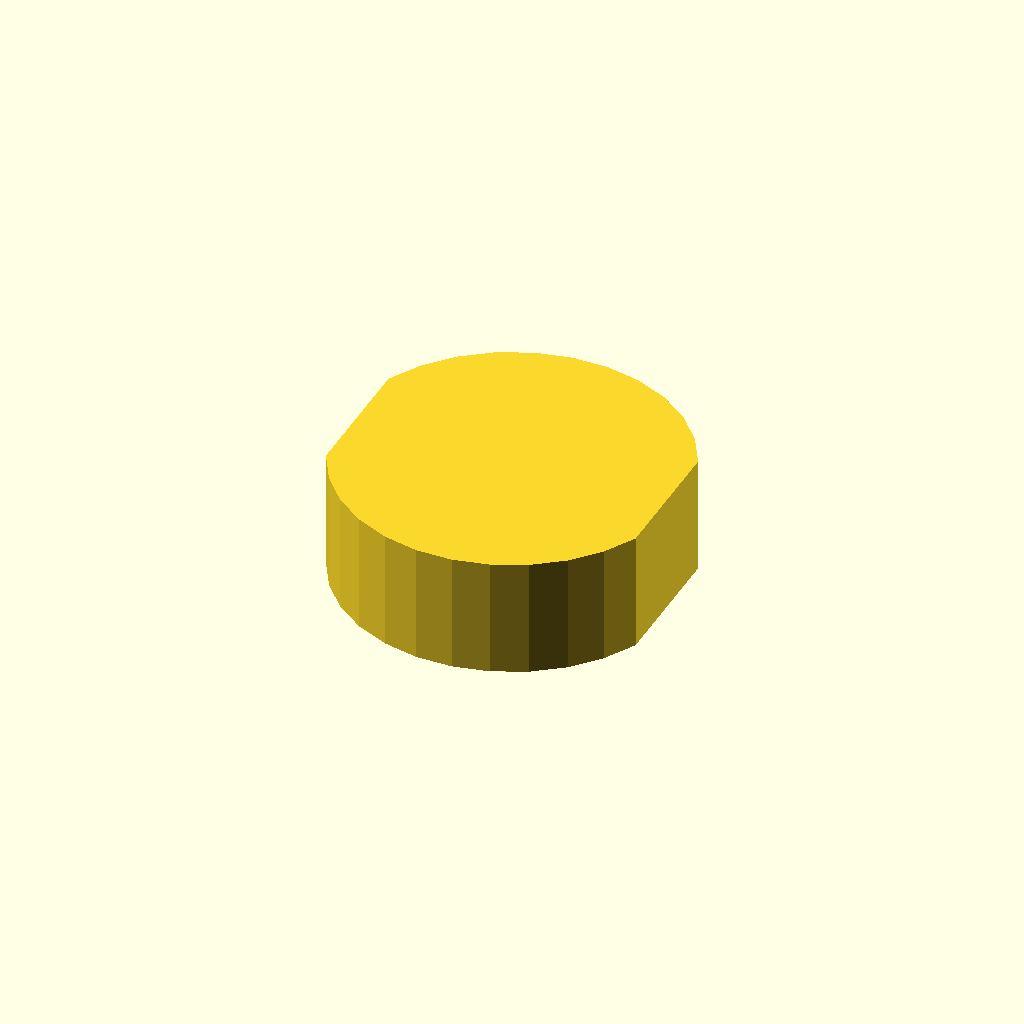
Cell 1: the model at its default parameters.
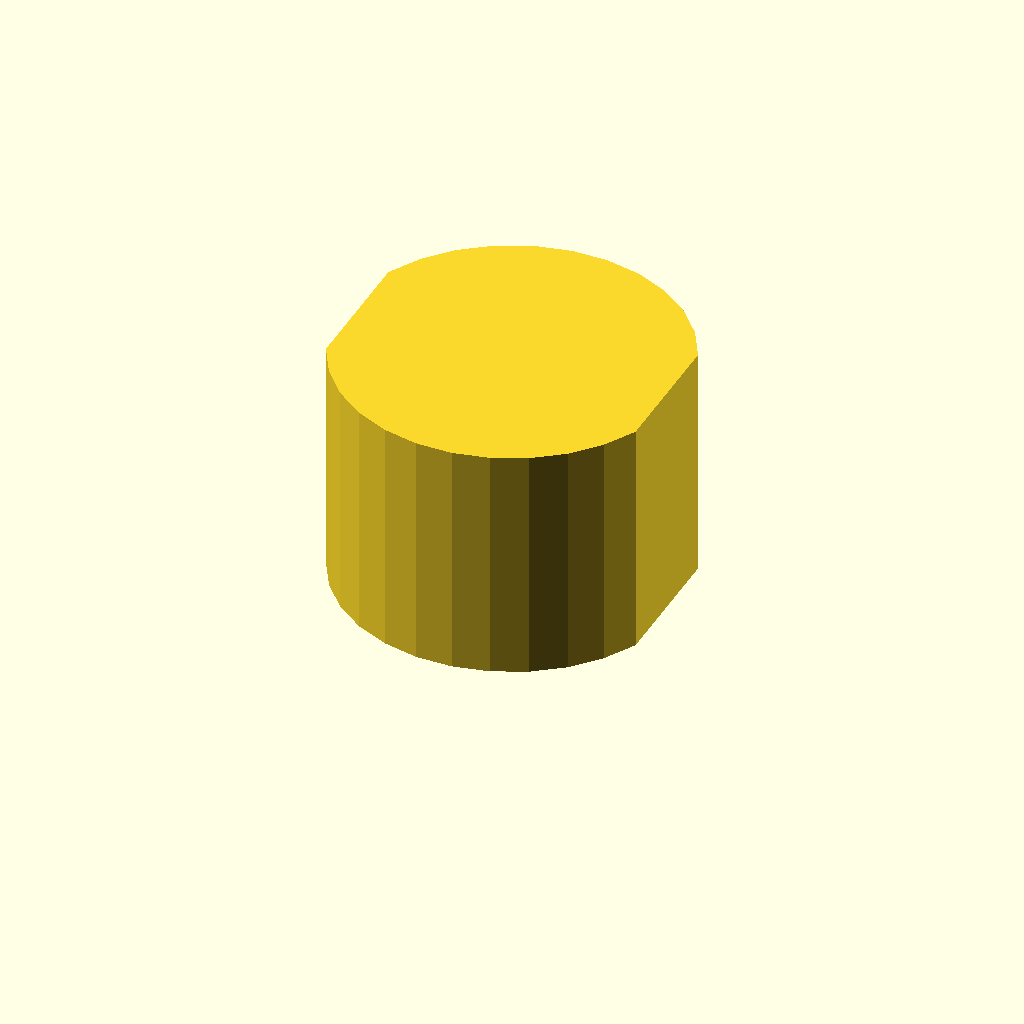
Cell 2: profile_height = 28 (everything else at default).
All cells are drawn from one camera (rotation 55°, 0°, 25°, orthographic, colour scheme Cornfield), so only the parameter changes between them.
The OpenSCAD source (optional_data/data/sketch1/flatadapters/part_0084.scad):
$fn = 32;

// ----------------------------------------------------------------------
// Flat adaptor: double_d, 14 mm thick
// ----------------------------------------------------------------------

// --- parameters (mm) ---
profile_height = 14;      // extrusion height
profile_points = 24;      // points of the closed outline

profile = [[36.713, 27.828], [34.638, 31.503], [31.839, 34.66], [28.44, 37.16], [24.592, 38.892], [20.466, 39.777], [16.247, 39.777], [12.121, 38.892], [8.273, 37.16], [4.873, 34.66], [2.074, 31.503], [0, 27.828], [0, 11.948], [2.074, 8.274], [4.873, 5.116], [8.273, 2.616], [12.121, 0.885], [16.247, 0], [20.466, 0], [24.592, 0.885], [28.44, 2.616], [31.839, 5.116], [34.638, 8.274], [36.713, 11.948]];  // single closed polygon, 24 points, counter clockwise

// --- the one profile operation ---
linear_extrude(height = profile_height) polygon(points = profile);
Customizer parameters (derived from the source; name, type, default, range or options):
profile_height: number, default 14
profile_points: number, default 24
